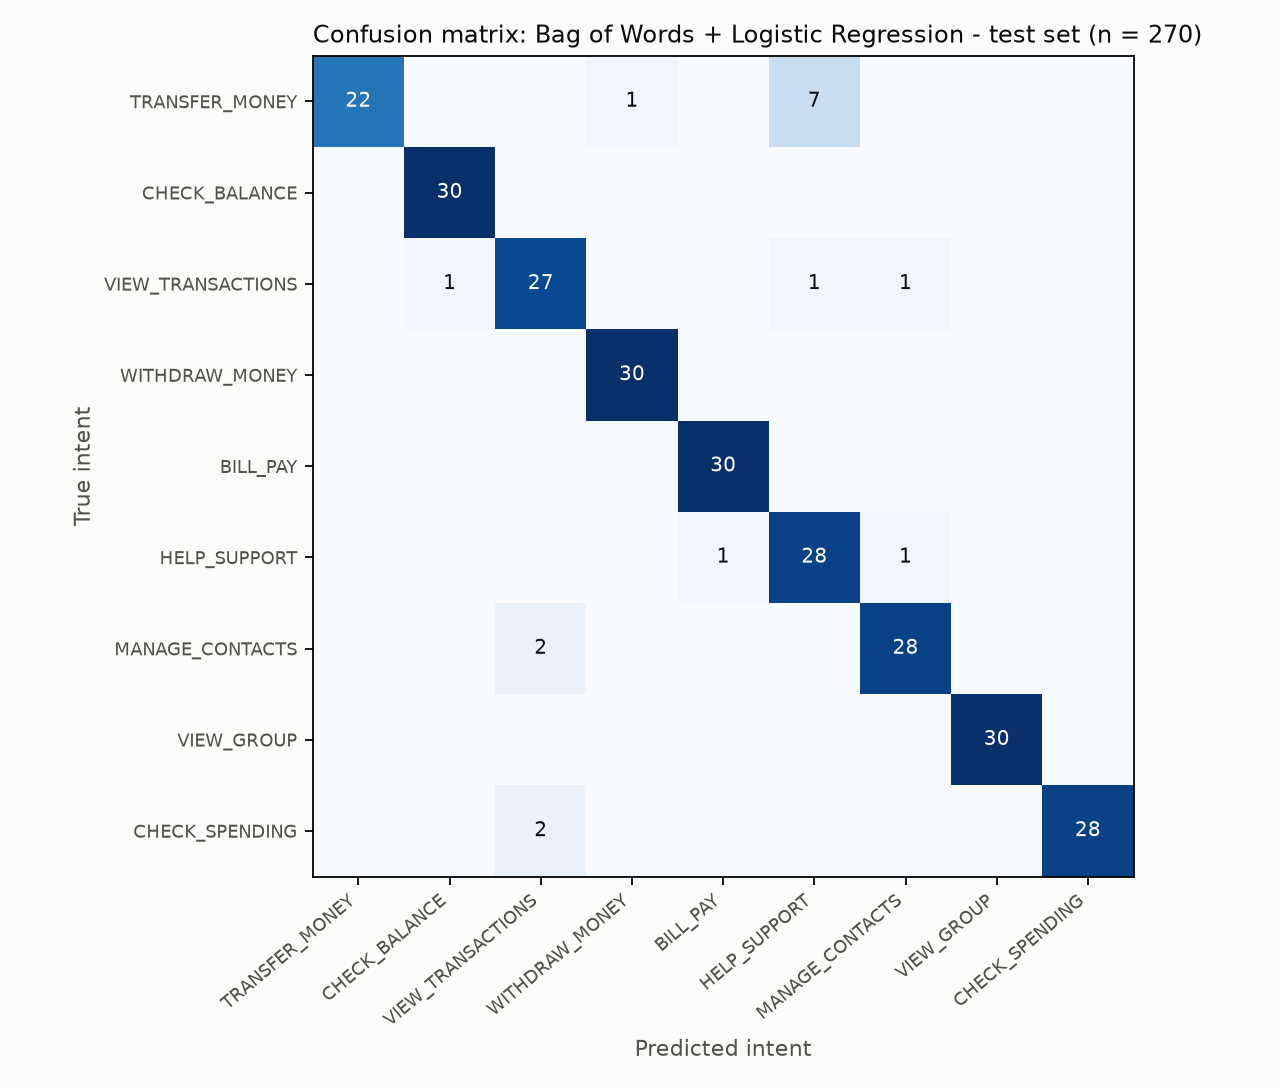

Data behind this chart, as committed beside it:
true\predicted, TRANSFER_MONEY, CHECK_BALANCE, VIEW_TRANSACTIONS, WITHDRAW_MONEY, BILL_PAY, HELP_SUPPORT, MANAGE_CONTACTS, VIEW_GROUP, CHECK_SPENDING
TRANSFER_MONEY, 22, 0, 0, 1, 0, 7, 0, 0, 0
CHECK_BALANCE, 0, 30, 0, 0, 0, 0, 0, 0, 0
VIEW_TRANSACTIONS, 0, 1, 27, 0, 0, 1, 1, 0, 0
WITHDRAW_MONEY, 0, 0, 0, 30, 0, 0, 0, 0, 0
BILL_PAY, 0, 0, 0, 0, 30, 0, 0, 0, 0
HELP_SUPPORT, 0, 0, 0, 0, 1, 28, 1, 0, 0
MANAGE_CONTACTS, 0, 0, 2, 0, 0, 0, 28, 0, 0
VIEW_GROUP, 0, 0, 0, 0, 0, 0, 0, 30, 0
CHECK_SPENDING, 0, 0, 2, 0, 0, 0, 0, 0, 28
